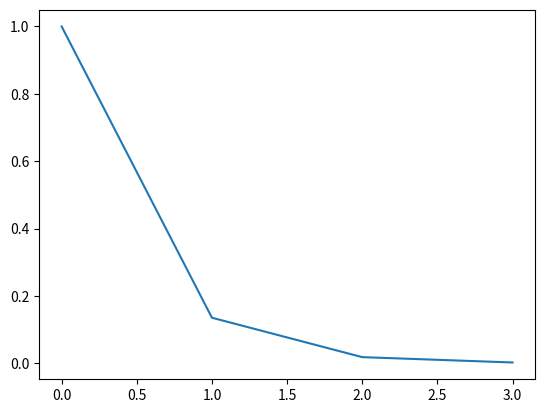

Here is the Python script that generated this plot:
import numpy as np
import matplotlib.pyplot as plt

x = 1
rate = 2

t = np.arange(4)
history = np.zeros_like(t,dtype = float)
history[0] = x
for i in range(1,len(t)):
    x = x * np.exp(-rate)
    history[i] = x
plt.plot(t, history)
plt.show()